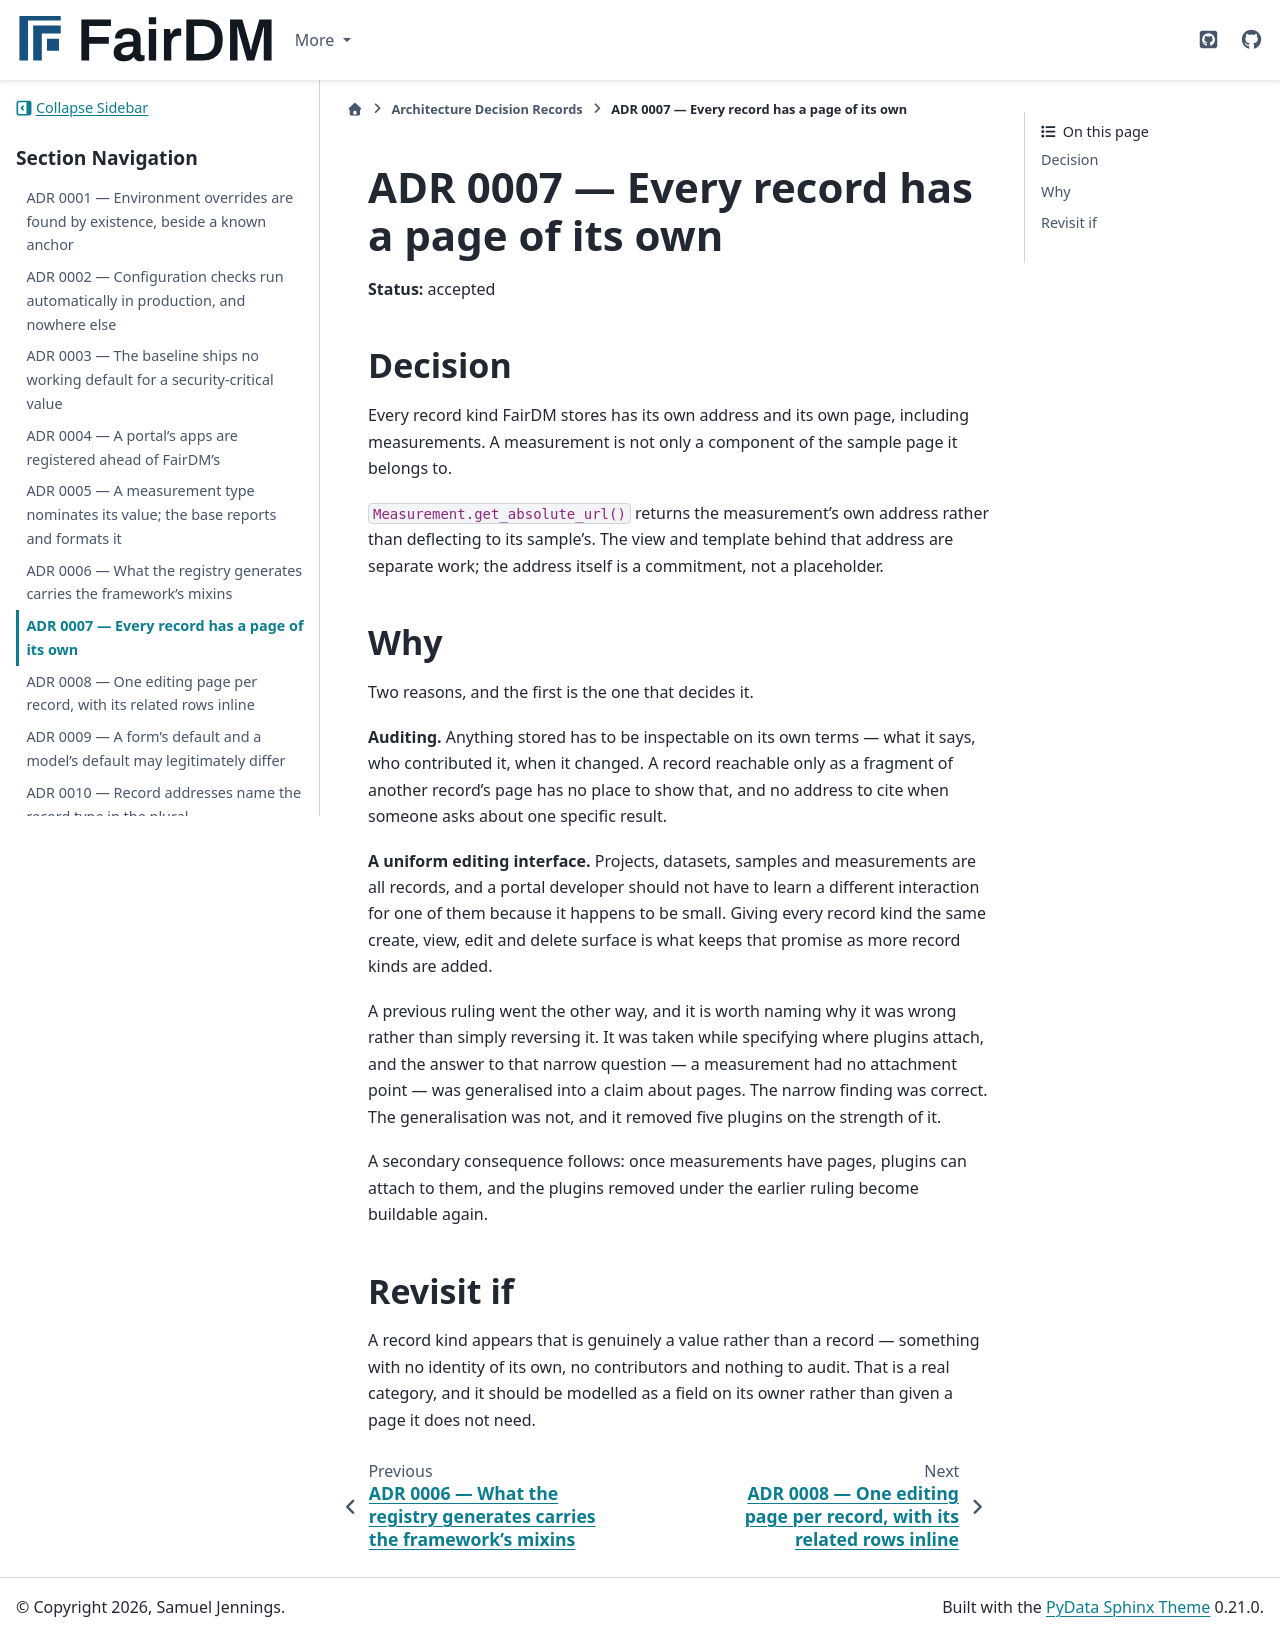

repository: FAIR-DM/fairdm · page: 0.4/adr/0007-every-record-has-a-page-of-its-own.html · generator: sphinx

# ADR 0007 — Every record has a page of its own

**Status:** accepted

## Decision

Every record kind FairDM stores has its own address and its own page, including measurements. A
measurement is not only a component of the sample page it belongs to.

`Measurement.get_absolute_url()` returns the measurement's own address rather than deflecting to its
sample's. The view and template behind that address are separate work; the address itself is a
commitment, not a placeholder.

## Why

Two reasons, and the first is the one that decides it.

**Auditing.** Anything stored has to be inspectable on its own terms — what it says, who contributed
it, when it changed. A record reachable only as a fragment of another record's page has no place to
show that, and no address to cite when someone asks about one specific result.

**A uniform editing interface.** Projects, datasets, samples and measurements are all records, and a
portal developer should not have to learn a different interaction for one of them because it happens
to be small. Giving every record kind the same create, view, edit and delete surface is what keeps
that promise as more record kinds are added.

A previous ruling went the other way, and it is worth naming why it was wrong rather than simply
reversing it. It was taken while specifying where plugins attach, and the answer to that narrow
question — a measurement had no attachment point — was generalised into a claim about pages. The
narrow finding was correct. The generalisation was not, and it removed five plugins on the strength
of it.

A secondary consequence follows: once measurements have pages, plugins can attach to them, and the
plugins removed under the earlier ruling become buildable again.

## Revisit if

A record kind appears that is genuinely a value rather than a record — something with no identity of
its own, no contributors and nothing to audit. That is a real category, and it should be modelled as
a field on its owner rather than given a page it does not need.
